Run: headless pygame with SDL's dummy video driver; simulated clock (each Clock.tick advances the game by its frame time, no real sleeping); random seed 0; keys injected as events and as key.get_pressed() state; no mouse input.
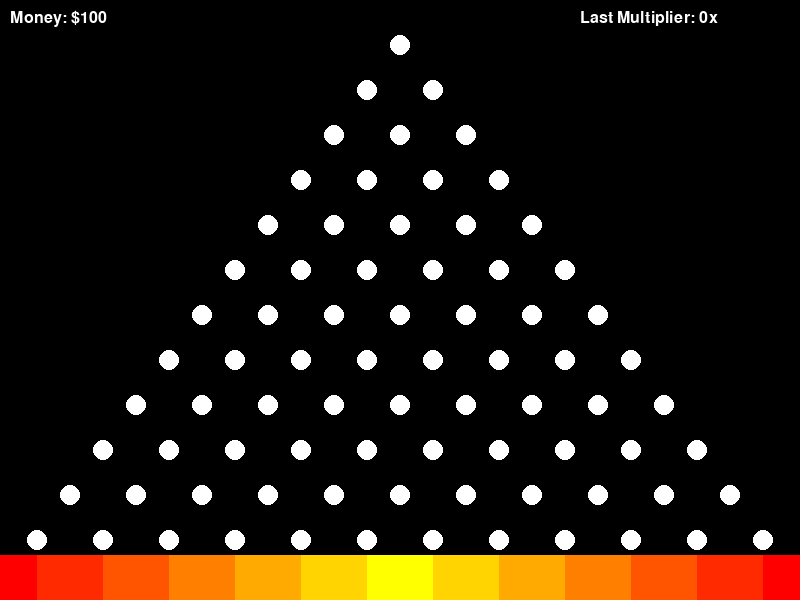
Frame 1 of 4 · flips 1–60 · no input
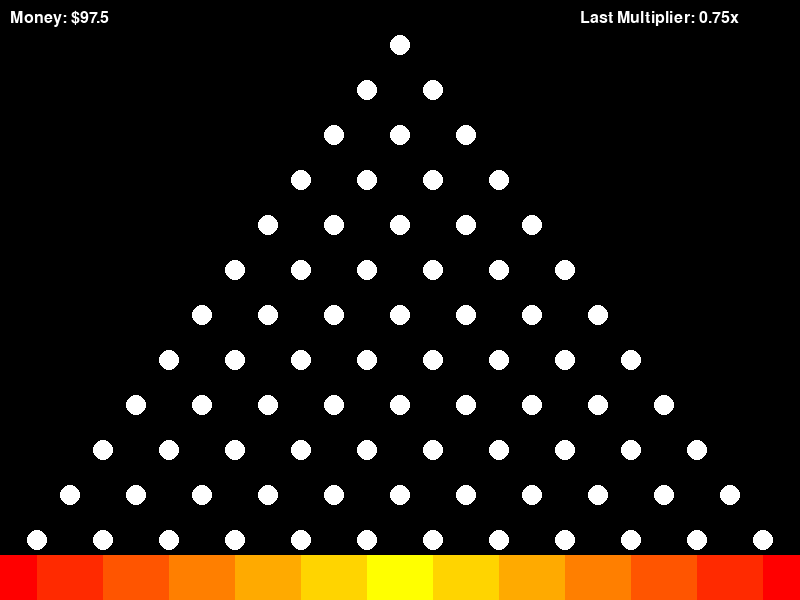
Frame 2 of 4 · flips 61–180 · tapped SPACE, RETURN · held RIGHT (→), D
Frame 3 of 4 · flips 181–300 · held DOWN (↓), S · screen unchanged from frame 2, image omitted
Frame 4 of 4 · flips 301–420 · held LEFT (←), A, UP (↑), W · screen unchanged from frame 3, image omitted

The pygame program that drew these frames:

#still to come:
#will implement a change of bet amount next


import pygame
import random
import sys

# Constants for game settings
SCREEN_WIDTH = 800
SCREEN_HEIGHT = 600
ROWS = 12  # Number of rows of pegs
MAX_PEGS_IN_ROW = ROWS  # The bottom row will have the most pegs
BUCKET_WIDTH = SCREEN_WIDTH // MAX_PEGS_IN_ROW
PEG_SIZE = 10
BALL_SIZE = 15
WHITE = (255, 255, 255)
RED = (255, 0, 0)
YELLOW = (255, 255, 0)
ROW_HEIGHT = 45
OFFSET = (SCREEN_WIDTH - (BUCKET_WIDTH * (ROWS - 12))) // 2  # Center the triangle
OFFSET1 = (SCREEN_WIDTH - (BUCKET_WIDTH * (ROWS + 1))) // 2  # Adjust buckets

# Player's starting plinko coins
plinko_coins = 100

# Bucket multipliers
BUCKET_MULTIPLIERS = [9, 5, 2.5, 2, 0.75, 0.5, 0.5, 0.75, 2, 2.5, 5, 9]
#BUCKET_MULTIPLIERS = [0.5, 0.5, 0.5, 0.5, 0.5, 0.5, 0.5, 0.5, 0.5, 0.5, 0.5, 0.5]

# Initialize pygame
pygame.init()

# Setup the display
screen = pygame.display.set_mode((SCREEN_WIDTH, SCREEN_HEIGHT))
pygame.display.set_caption("Plinko Game")
clock = pygame.time.Clock()
font = pygame.font.SysFont('arial', 24)

# Function to blend between two colors
def blend_color(color1, color2, blend_factor):
    return (
        int(color1[0] + (color2[0] - color1[0]) * blend_factor),
        int(color1[1] + (color2[1] - color1[1]) * blend_factor),
        int(color1[2] + (color2[2] - color1[2]) * blend_factor)
    )

# Function to draw the Plinko board with color-coded buckets
def draw_board(rows, current_multiplier):
    screen.fill((0, 0, 0))  # Black background
    # Draw pegs
    for row in range(rows):
        for col in range(row + 1):
            x = OFFSET + col * BUCKET_WIDTH - (BUCKET_WIDTH // 2) * row
            y = ROW_HEIGHT + (row * ROW_HEIGHT)
            pygame.draw.circle(screen, WHITE, (x, y), PEG_SIZE)
    # Draw color-coded buckets
    mid_bucket_index = rows // 2
    for i in range(rows + 1):
        # Calculate blend factor based on distance from the middle bucket
        distance_from_mid = abs(mid_bucket_index - i)
        blend_factor = distance_from_mid / mid_bucket_index
        bucket_color = blend_color(YELLOW, RED, blend_factor)
        bucket_x = OFFSET1 + i * BUCKET_WIDTH
        pygame.draw.rect(screen, bucket_color, (bucket_x, SCREEN_HEIGHT - ROW_HEIGHT, BUCKET_WIDTH, ROW_HEIGHT))
    # Display the current coins and multiplier
    coins_text = font.render(f'Money: ${plinko_coins}', True, WHITE)
    multiplier_text = font.render(f'Last Multiplier: {current_multiplier}x', True, WHITE)
    screen.blit(coins_text, (10, 10))
    screen.blit(multiplier_text, (SCREEN_WIDTH - 220, 10))

# Function to drop the ball and calculate the new coins amount
def drop_ball(rows, bet):
    global plinko_coins
    ball_x = SCREEN_WIDTH // 2
    ball_y = ROW_HEIGHT
    current_multiplier = 0
    while ball_y < SCREEN_HEIGHT - 2 * ROW_HEIGHT:
        draw_board(rows, current_multiplier)
        pygame.draw.circle(screen, RED, (ball_x, ball_y), BALL_SIZE)
        ball_y += ROW_HEIGHT
        move_direction = random.choice([-1, 0, 1])
        ball_x += move_direction * (BUCKET_WIDTH // 2)
        ball_x = max(OFFSET1 + BALL_SIZE, min(ball_x, SCREEN_WIDTH - OFFSET1 - BALL_SIZE))
        pygame.display.flip()
        clock.tick(30)
    # Determine which bucket the ball falls into
    bucket = (ball_x - OFFSET1) // BUCKET_WIDTH
    current_multiplier = BUCKET_MULTIPLIERS[bucket]
    #winnings = bet + bet * current_multiplier
    winnings = bet * current_multiplier
    plinko_coins += winnings - bet  # Subtract the bet and add the winnings
    return current_multiplier

# Main game loop
running = True
current_multiplier = 0  # Initialize the current multiplier

while running:
    for event in pygame.event.get():
        if event.type == pygame.QUIT:
            pygame.quit()
            sys.exit()
        if event.type == pygame.KEYDOWN:
            if event.key == pygame.K_SPACE:
                # Player places a bet
                bet = 10  # Example fixed bet, you can make it dynamic as needed
                if plinko_coins >= bet:
                    current_multiplier = drop_ball(ROWS, bet)
                    print(f"Multiplier: {current_multiplier}x | New Balance: {plinko_coins} plinko coins")
                else:
                    print("Not enough plinko coins to place a bet!")

    # Draw the initial board and update the display
    draw_board(ROWS, current_multiplier)
    pygame.display.flip()
    clock.tick(60)

# If the loop is exited, quit the game
pygame.quit()
